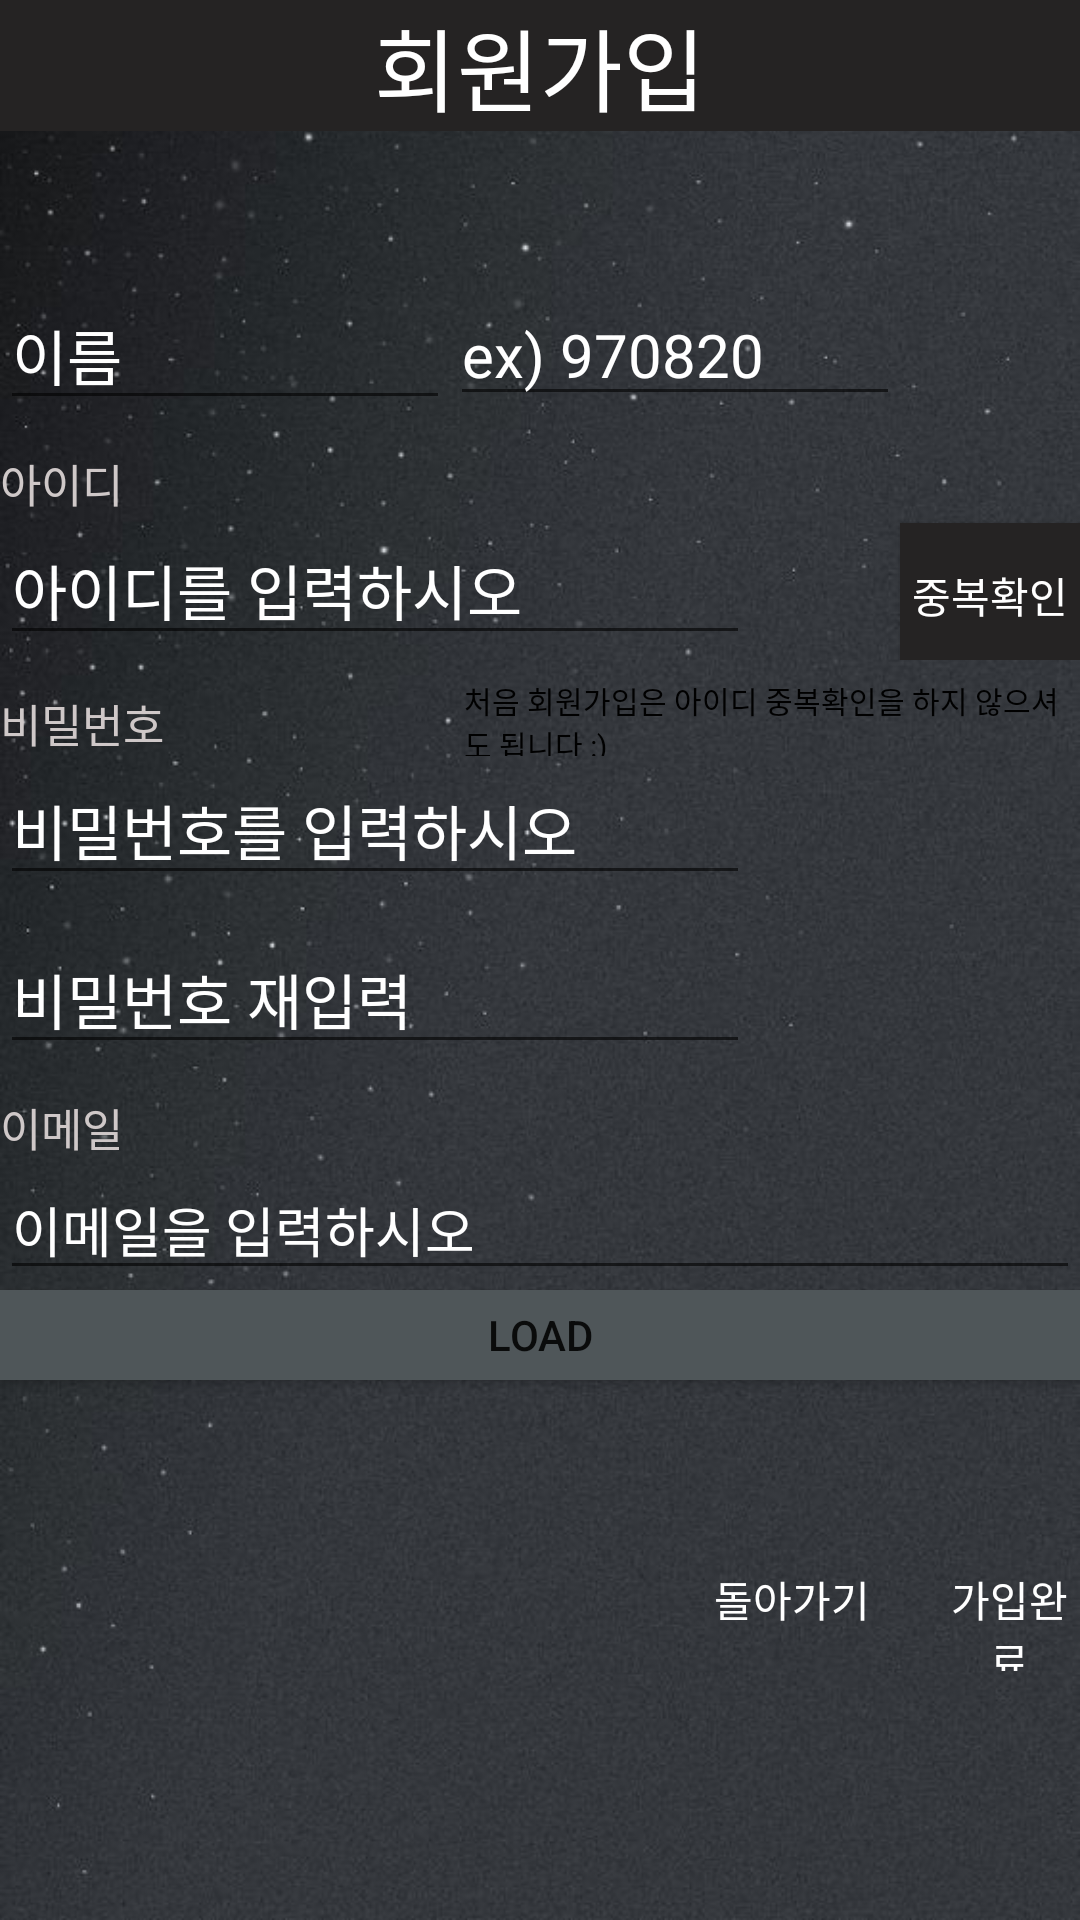

This screen was rendered from an Android layout file. Write that file and the resources it references.
<!-- AndroidManifest.xml: application theme AppTheme -->
<!-- res/layout/signup.xml -->
<?xml version="1.0" encoding="utf-8"?>

<LinearLayout xmlns:android="http://schemas.android.com/apk/res/android"
    xmlns:app="http://schemas.android.com/apk/res-auto"
    xmlns:tools="http://schemas.android.com/tools"
    android:layout_width="fill_parent"
    android:layout_height="fill_parent"
    tools:context=".MainActivity"
    android:orientation="vertical"
    android:background="@drawable/bg_5_black"
    >

    <TextView
        android:layout_width="match_parent"
        android:layout_height="wrap_content"
        android:background="#252323"
        android:gravity="center"
        android:text="회원가입"
        android:textColor="#ffffff"
        android:textSize="30sp" />

    <LinearLayout
        android:layout_marginTop="40dp"
        android:layout_width="match_parent"
        android:layout_height="wrap_content"
        android:orientation="horizontal">


        <EditText
        android:id="@+id/signup_Name"
        android:layout_width="150dp"
        android:layout_height="wrap_content"
        android:hint="이름"
            android:textColor="#FFFFFF"
            android:textColorHint="#FFFFFF"
        android:textSize="20sp"
        android:layout_marginTop="10dp"
        />
        <EditText
            android:id="@+id/signup_Birth"
            android:layout_width="150dp"
            android:layout_height="wrap_content"
            android:hint="ex) 970820"
            android:textSize="20sp"
            android:layout_marginTop="10dp"
            android:textColor="#FFFFFF"
            android:textColorHint="#FFFFFF"
            />

    </LinearLayout>



    <TextView
        android:layout_width="wrap_content"
        android:layout_height="wrap_content"
        android:text="아이디"
        android:textSize="15sp"
        android:layout_marginTop="10dp"
        android:textColor="#CFC8C8"
       />
    <LinearLayout
        android:layout_width="match_parent"
        android:layout_height="wrap_content"
        android:orientation="horizontal">

    <EditText
        android:id="@+id/signup_ID"
        android:layout_width="250dp"
        android:layout_height="wrap_content"
        android:hint="아이디를 입력하시오"
        android:textSize="20sp"
        android:textColor="#FFFFFF"
        android:textColorHint="#FFFFFF"/>
        <Button
            android:id="@+id/signup_checkID"
            android:layout_width="wrap_content"
            android:layout_height="wrap_content"
            android:text="중복확인"
            android:textColor="#ffffff"
            android:background="#252323"
            android:layout_marginLeft="50dp" />
    </LinearLayout>
    <LinearLayout
        android:layout_width="match_parent"
        android:layout_height="wrap_content"
        android:orientation="horizontal">
    <TextView
        android:layout_width="wrap_content"
        android:layout_height="wrap_content"
        android:text="비밀번호"
        android:textSize="15sp"
        android:layout_marginTop="10dp"
        android:textColor="#CFC8C8" />
        <TextView
            android:layout_width="wrap_content"
            android:layout_height="wrap_content"
            android:text="처음 회원가입은 아이디 중복확인을 하지 않으셔도 됩니다 :)"
            android:textColor="#000000"
            android:textSize="10sp"
            android:layout_marginLeft="100dp"/>
    </LinearLayout>
    <LinearLayout
        android:layout_width="match_parent"
        android:layout_height="wrap_content"
        android:orientation="horizontal">


        <EditText
            android:id="@+id/signup_PW"
            android:layout_width="250dp"
            android:layout_height="wrap_content"
            android:hint="비밀번호를 입력하시오"
            android:textSize="20sp"
            android:password="true"
            android:textColor="#FFFFFF"
            android:textColorHint="#FFFFFF"/>
        <TextView
            android:id="@+id/signup_checkPW_Right"
            android:layout_width="match_parent"
            android:layout_height="wrap_content"
            android:textSize="10sp"
            android:text="비밀번호가 일치합니다"
            android:textColor="#FF0000"
            android:visibility="invisible"
            />
    </LinearLayout>


    <LinearLayout
        android:layout_marginTop="10dp"
        android:layout_width="match_parent"
        android:layout_height="wrap_content"
        android:orientation="horizontal">

        <EditText
            android:id="@+id/signup_checkPW"
            android:layout_width="250dp"
            android:layout_height="wrap_content"
            android:hint="비밀번호 재입력"
            android:textSize="20sp"
            android:password="true"
            android:textColor="#FFFFFF"
            android:textColorHint="#FFFFFF"/>


        <TextView
            android:id="@+id/signup_checkPW_Wrong"
            android:layout_width="match_parent"
            android:layout_height="wrap_content"
            android:textSize="10sp"
            android:textColor="#FF0000"
            android:text="비밀번호가 일치하지 않습니다."
            android:visibility="invisible"
           />


    </LinearLayout>

    <TextView
        android:layout_width="wrap_content"
        android:layout_height="wrap_content"
        android:text="이메일"
        android:textSize="15sp"
        android:layout_marginTop="10dp"
        android:textColor="#CFC8C8" />

     <LinearLayout
        android:layout_width="match_parent"
        android:layout_height="wrap_content"
        android:orientation="horizontal"
        >

        <EditText
            android:id="@+id/signup_email"
            android:layout_width="match_parent"
            android:layout_height="wrap_content"
            android:hint="이메일을 입력하시오"
            android:textColor="#FFFFFF"
            android:textColorHint="#FFFFFF"/>

     </LinearLayout>




    <Button android:layout_width="match_parent"
        android:layout_height="30dp"
        android:text="Load"
        android:id="@+id/Load_data"
        android:background="#4f5659"/>
    <TextView android:layout_width="match_parent"
        android:layout_height="wrap_content"
        android:id="@+id/result"/>



    <LinearLayout
        android:layout_marginTop="30dp"
        android:layout_width="match_parent"
        android:layout_height="wrap_content"
        android:orientation="horizontal"
        >

        <Button
            android:id="@+id/signup_Back"
            android:layout_width="wrap_content"
            android:layout_height="wrap_content"
            android:text="돌아가기"
            android:textColor="#ffffff"
            android:background="#00ff0000"

            android:layout_marginLeft="220dp"
            />

        <Button
            android:id="@+id/signup_Finish"
            android:layout_width="wrap_content"
            android:layout_height="wrap_content"
            android:text="가입완료"
            android:background="#00ff0000"
            android:layout_marginLeft="5dp"
            android:onClick="finish"
            android:textColor="#ffffff"
            tools:ignore="OnClick" />


     </LinearLayout>
    <ImageView
        android:layout_width="100dp"
        android:layout_height="100dp"
        android:src="@drawable/cat_signup"/>



</LinearLayout>
<!-- resources referenced by this layout -->
<resources>
  <!-- drawable bg_5_black: jpg bitmap (drawable, 72222 bytes) -->
  <style name="AppTheme" parent="Theme.AppCompat.Light.DarkActionBar">
  
          
     <item name="windowNoTitle">true</item>
          <item name="colorPrimary">@color/colorPrimary</item>
          <item name="colorPrimaryDark">@color/colorBlack</item>
          <item name="colorAccent">@color/colorAccent</item>
      </style>
  <color name="colorPrimary">#008577</color>
  <color name="colorBlack">#1A1A1A</color>
  <color name="colorAccent">#D81B60</color>
</resources>
